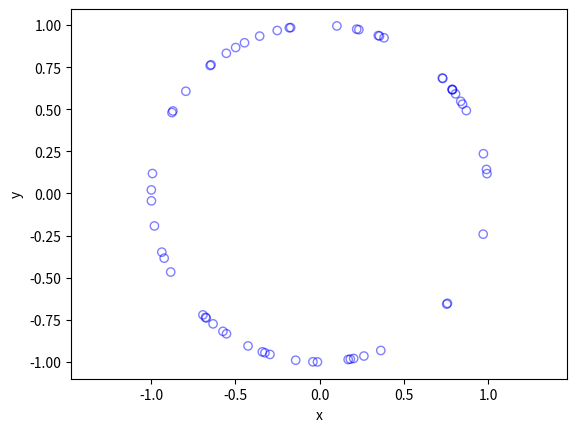

The matplotlib source for this figure:
# Simulates a homogeneous Poisson point process on a circle.
# This code positions the points uniformly around a circle, which can be
# achieved by either using polar coordinates or normal random variables.
# Author: H. Paul Keeler, 2020.
# [redacted]
# Repository: github.com/hpaulkeeler/posts

import numpy as np;  # NumPy package for arrays, random number generation, etc
import matplotlib.pyplot as plt  # for plotting
from numpy import linalg as la #linear algebra pack

plt.close('all');  # close all figures

r = 1;  # radius of circle

# centre of circle
xx0 = 0;
yy0 = 0;  

# Point process parameters
lambda0 = 10;  # intensity (ie mean density) of the Poisson process

lengthTotal=2*np.pi*r; #circumference of circle

# Simulate Poisson point process
numbPoints = np.random.poisson(lambda0 * lengthTotal);  # Poisson number of points

#METHOD 1 for positioning points: Use polar coodinates
theta = 2 * np.pi * np.random.uniform(0, 1, numbPoints);  # angular coordinates
rho = r ;  # radial coordinates

# Convert from polar to Cartesian coordinates
xx = rho * np.cos(theta);
yy = rho * np.sin(theta);

#METHOD 2 for positioning points: Use normal random variables
xxRand=np.random.normal(0,1,size=(numbPoints,2)); #generate two sets of normal variables
normRand=la.norm(xxRand,2,1); #Euclidean norms
xxRandBall=xxRand/normRand[:,None]; #rescale by Euclidean norms
xxRandBall=r*xxRandBall; #rescale for non-unit sphere
#retrieve x and y coordinates
xx= xxRandBall[:,0];
yy= xxRandBall[:,1];

# Shift centre of circle to (xx0,yy0)
xx = xx + xx0;
yy = yy + yy0;

# Plotting
plt.scatter(xx, yy, edgecolor='b', facecolor='none', alpha=0.5);
plt.xlabel('x');
plt.ylabel('y');
plt.axis('equal');
